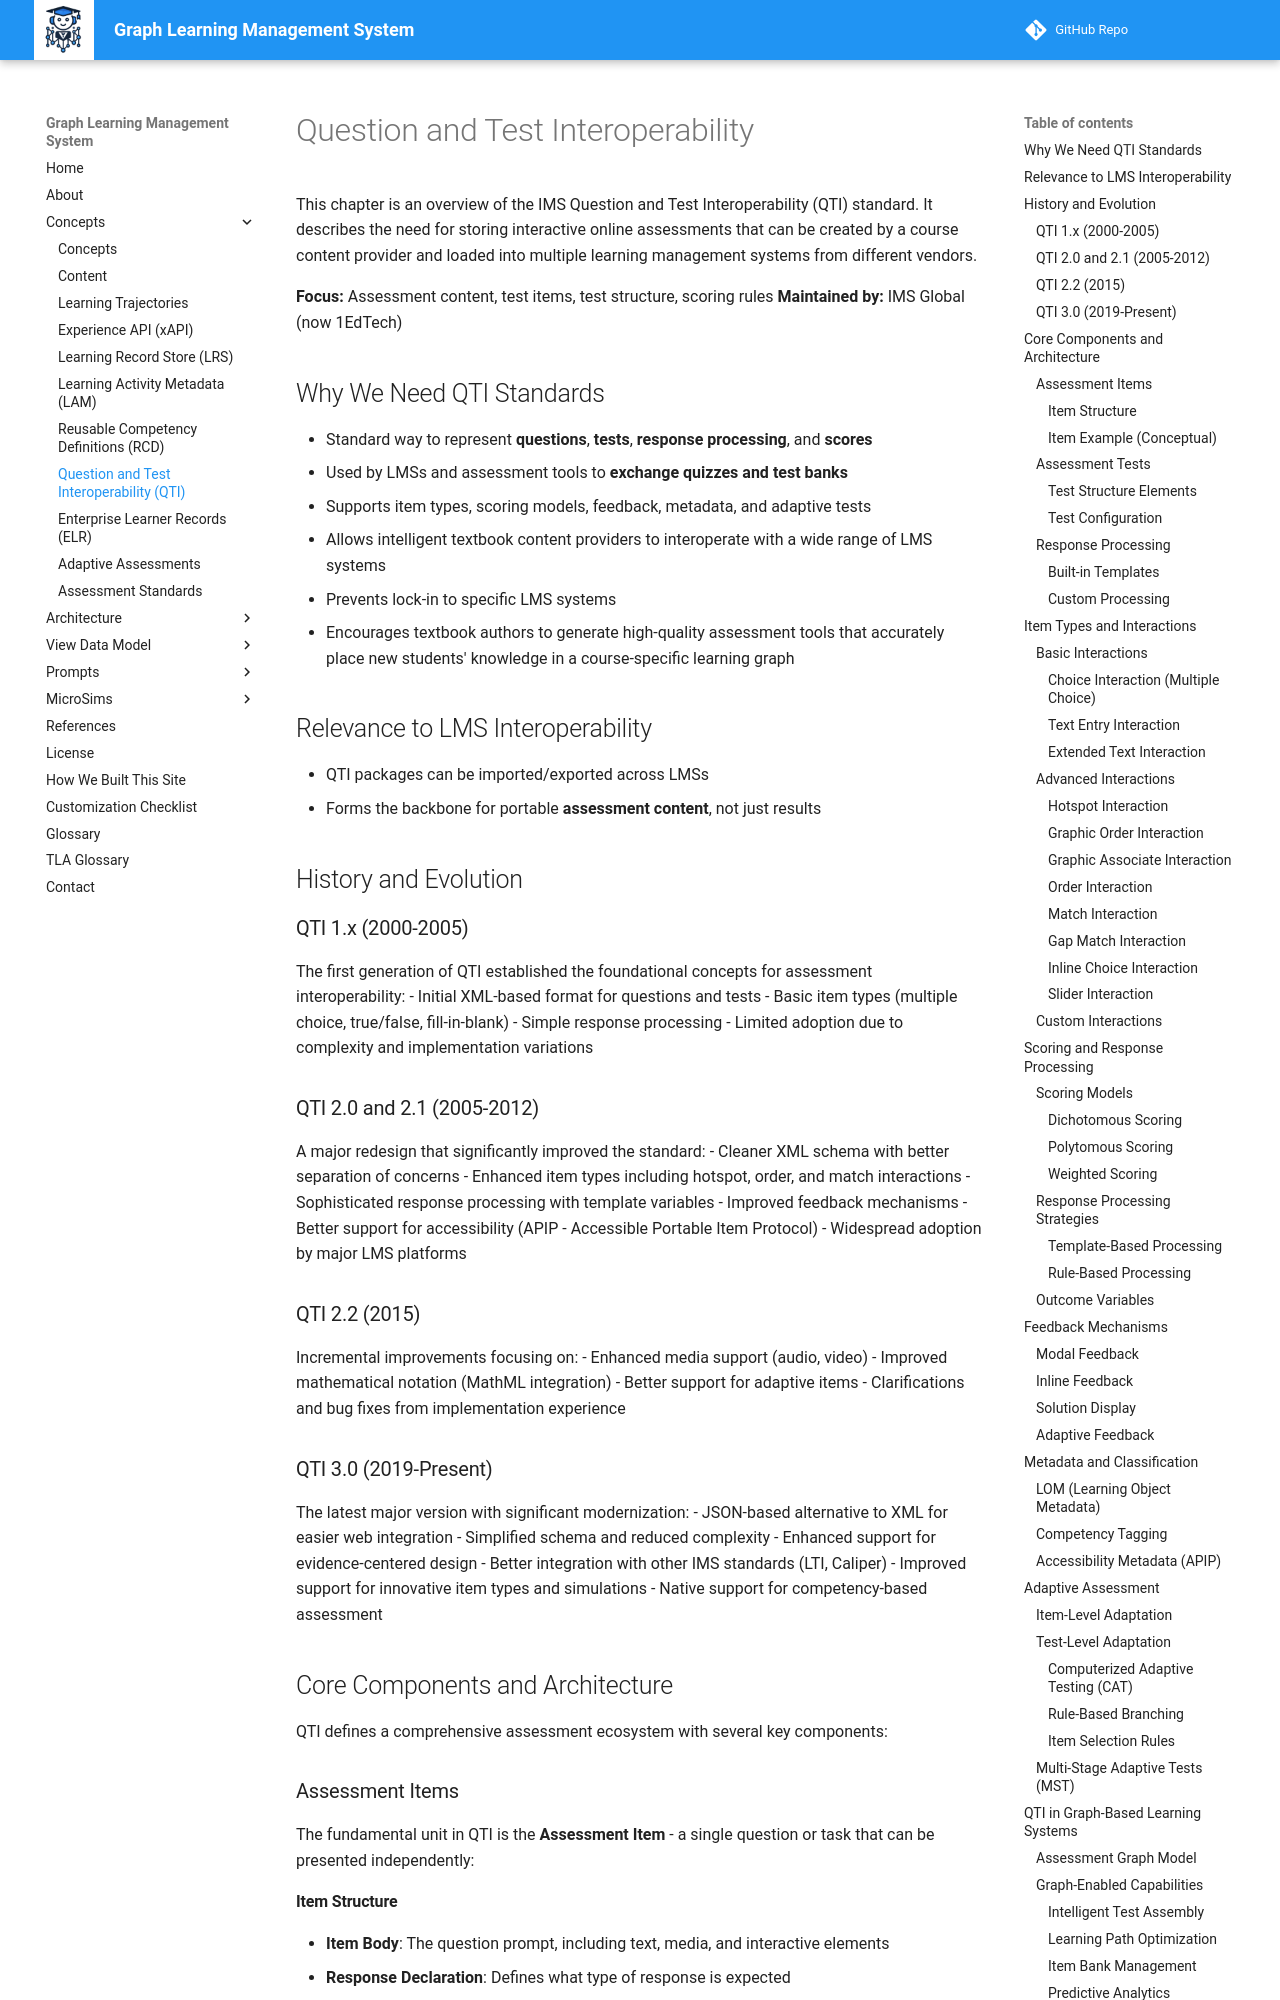

repository: dmccreary/graph-lms · page: concepts/qti/index.html · generator: mkdocs

# Question and Test Interoperability

This chapter is an overview of the IMS Question and Test Interoperability (QTI)
standard. It describes the need for storing interactive online assessments
that can be created by a course content provider and loaded into multiple
learning management systems from different vendors.

**Focus:** Assessment content, test items, test structure, scoring rules
**Maintained by:** IMS Global (now 1EdTech)

## Why We Need QTI Standards

- Standard way to represent **questions**, **tests**, **response processing**, and **scores**
- Used by LMSs and assessment tools to **exchange quizzes and test banks**
- Supports item types, scoring models, feedback, metadata, and adaptive tests
- Allows intelligent textbook content providers to interoperate with a wide range of LMS systems
- Prevents lock-in to specific LMS systems
- Encourages textbook authors to generate high-quality assessment tools that accurately place new students' knowledge in a course-specific learning graph

## Relevance to LMS Interoperability

- QTI packages can be imported/exported across LMSs
- Forms the backbone for portable **assessment content**, not just results

## History and Evolution

### QTI 1.x (2000-2005)
The first generation of QTI established the foundational concepts for assessment interoperability:
- Initial XML-based format for questions and tests
- Basic item types (multiple choice, true/false, fill-in-blank)
- Simple response processing
- Limited adoption due to complexity and implementation variations

### QTI 2.0 and 2.1 (2005-2012)
A major redesign that significantly improved the standard:
- Cleaner XML schema with better separation of concerns
- Enhanced item types including hotspot, order, and match interactions
- Sophisticated response processing with template variables
- Improved feedback mechanisms
- Better support for accessibility (APIP - Accessible Portable Item Protocol)
- Widespread adoption by major LMS platforms

### QTI 2.2 (2015)
Incremental improvements focusing on:
- Enhanced media support (audio, video)
- Improved mathematical notation (MathML integration)
- Better support for adaptive items
- Clarifications and bug fixes from implementation experience

### QTI 3.0 (2019-Present)
The latest major version with significant modernization:
- JSON-based alternative to XML for easier web integration
- Simplified schema and reduced complexity
- Enhanced support for evidence-centered design
- Better integration with other IMS standards (LTI, Caliper)
- Improved support for innovative item types and simulations
- Native support for competency-based assessment
